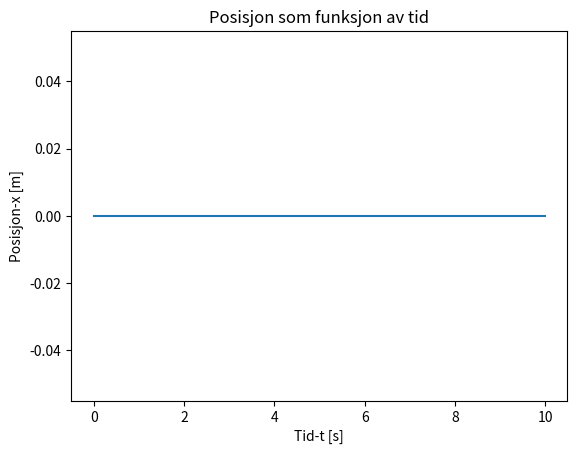

Recreate this plot in Python.
### oblig 4

#h)
import numpy as np
import matplotlib.pyplot as plt

#Startverdier
U0 = 150
m = 23
x0 = 2
alpha = 39.48

time = 10
dt = 0.01
n = int(time/dt)

x = np.zeros(n)
v = np.zeros(n)
a = np.zeros(n)
t = np.linspace(0, time, n)

# #i)
# v[0] = 8.
# x[0] = -5.

# #j)
# v[0] = 10.
# x[0] = -5.

U = lambda x: U0 if np.abs(x) >= x0 else U0*(np.abs(x)/x0)

F = lambda x : U0/x0 if (x>-x0 and x<0) else(-U0/x0 if (x<x0 and x>0) else 0)

F_foton = lambda x, v: -alpha*v if np.abs(x) < x0 else 0

for i in range(n-1):
    a[i+1] = (F(x[i]) + F_foton(x[i], v[i]))/m
    v[i+1] = v[i] + a[i+1]*dt
    x[i+1] = x[i] + v[i+1]*dt
    t[i+1] = t[i] + dt

plt.plot(t,x)
plt.ylabel('Posisjon-x [m]')
plt.xlabel('Tid-t [s]')
plt.title('Posisjon som funksjon av tid')
# plt.savefig('j.pdf')
plt.show()

"""
(plot)
"""
